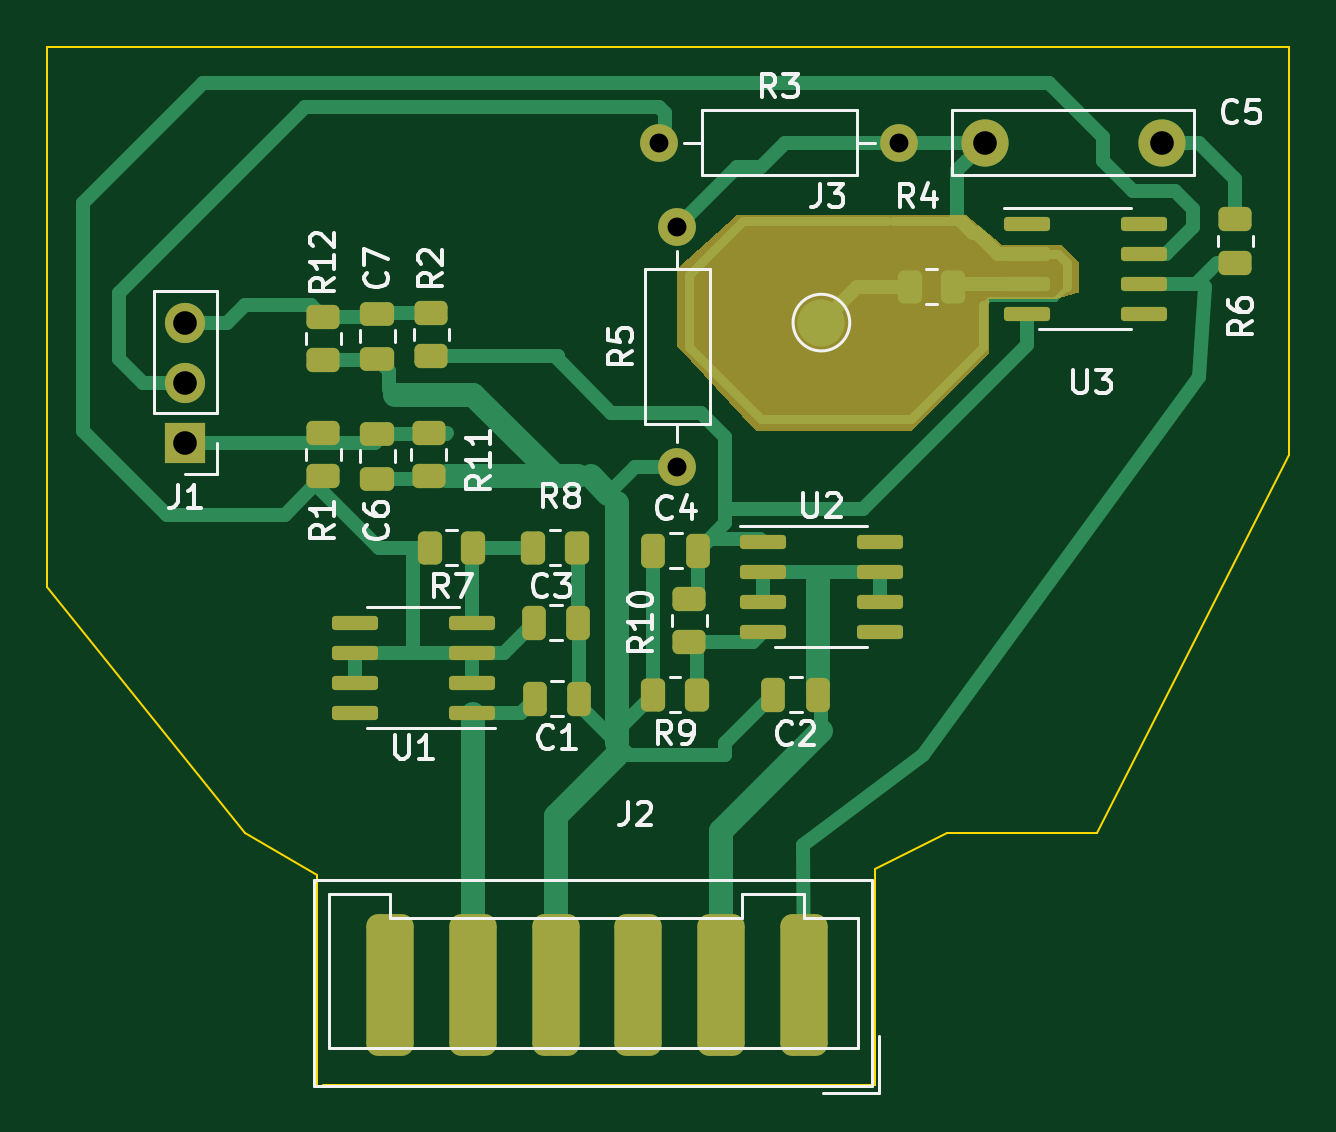
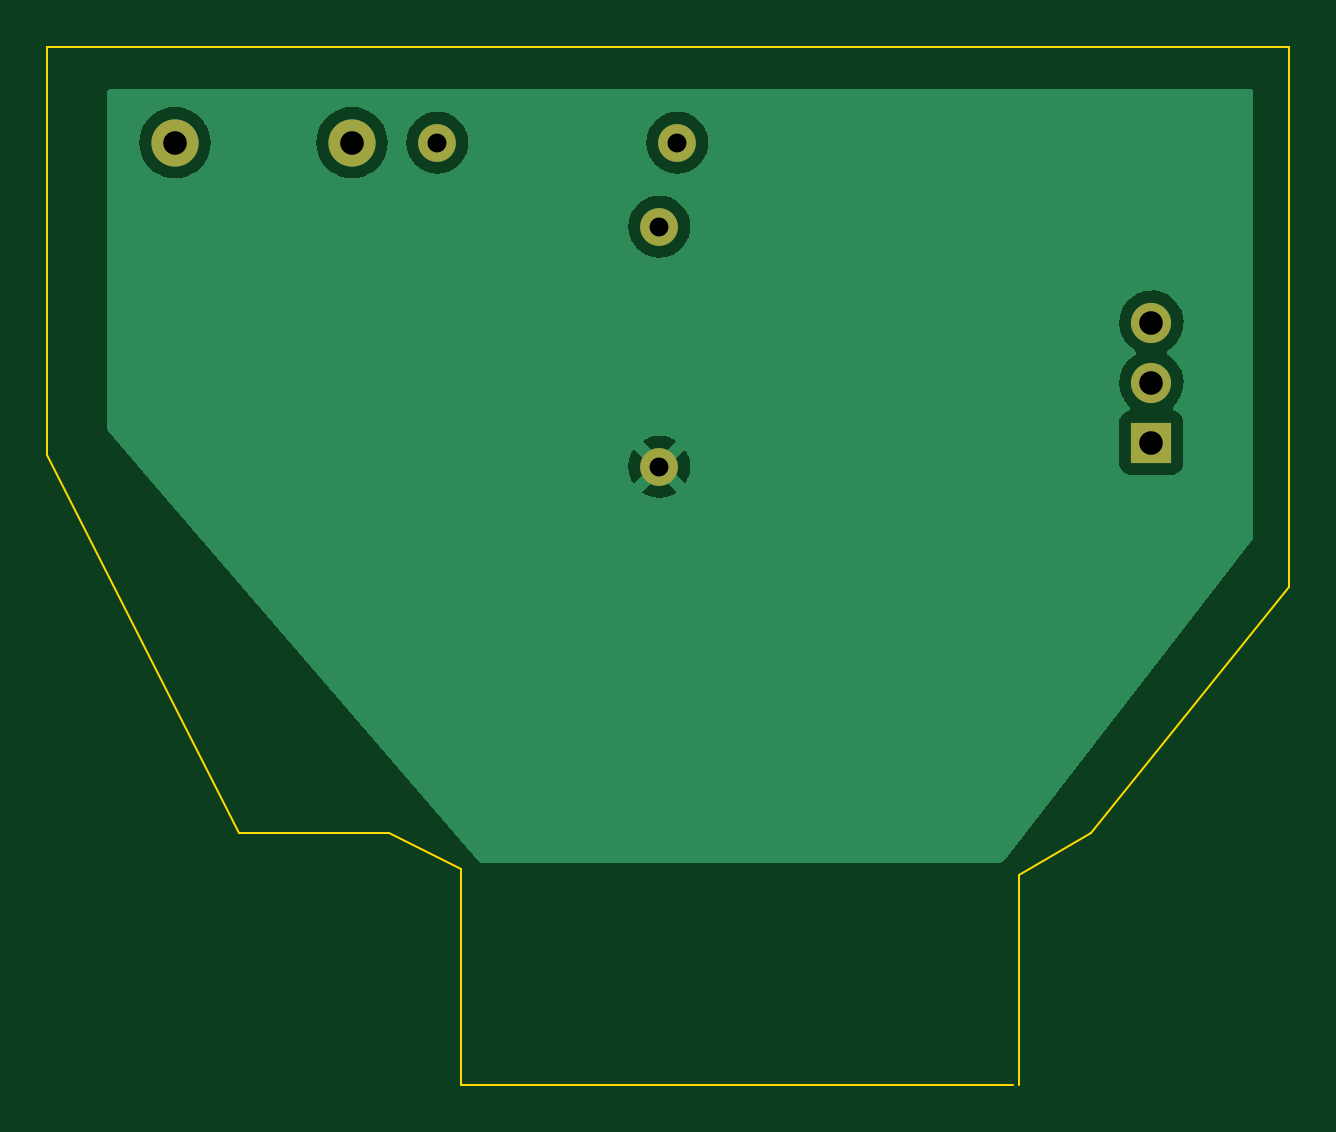
Circuit board: 9 layer files. Board 52.6 x 43.9 mm.
- bottom_copper: 616_buffer-B_Cu.gbr (21768 bytes)
- bottom_mask: 616_buffer-B_Mask.gbr (967 bytes)
- bottom_silk: 616_buffer-B_Silkscreen.gbr (475 bytes)
- outline: 616_buffer-Edge_Cuts.gbr (1101 bytes)
- top_copper: 616_buffer-F_Cu.gbr (17128 bytes)
- top_mask: 616_buffer-F_Mask.gbr (5905 bytes)
- top_silk: 616_buffer-F_Silkscreen.gbr (23201 bytes)
- drill: 616_buffer-NPTH.drl (287 bytes)
- drill: 616_buffer-PTH.drl (525 bytes)

=== bottom_copper: 616_buffer-B_Cu.gbr (21768 bytes, source omitted) ===
=== bottom_mask: 616_buffer-B_Mask.gbr ===
%TF.GenerationSoftware,KiCad,Pcbnew,(6.0.10)*%
%TF.CreationDate,2023-03-17T15:41:07+01:00*%
%TF.ProjectId,616_buffer,3631365f-6275-4666-9665-722e6b696361,rev?*%
%TF.SameCoordinates,Original*%
%TF.FileFunction,Soldermask,Bot*%
%TF.FilePolarity,Negative*%
%FSLAX46Y46*%
G04 Gerber Fmt 4.6, Leading zero omitted, Abs format (unit mm)*
G04 Created by KiCad (PCBNEW (6.0.10)) date 2023-03-17 15:41:07*
%MOMM*%
%LPD*%
G01*
G04 APERTURE LIST*
%ADD10C,1.600000*%
%ADD11O,1.600000X1.600000*%
%ADD12R,1.700000X1.700000*%
%ADD13O,1.700000X1.700000*%
%ADD14C,2.000000*%
G04 APERTURE END LIST*
D10*
%TO.C,R3*%
X134874000Y-109220000D03*
D11*
X145034000Y-109220000D03*
%TD*%
D10*
%TO.C,R5*%
X135636000Y-122936000D03*
D11*
X135636000Y-112776000D03*
%TD*%
D12*
%TO.C,J1*%
X114808000Y-121920000D03*
D13*
X114808000Y-119380000D03*
X114808000Y-116840000D03*
%TD*%
D14*
%TO.C,C5*%
X156150000Y-109220000D03*
X148650000Y-109220000D03*
%TD*%
M02*

=== bottom_silk: 616_buffer-B_Silkscreen.gbr ===
%TF.GenerationSoftware,KiCad,Pcbnew,(6.0.10)*%
%TF.CreationDate,2023-03-17T15:41:07+01:00*%
%TF.ProjectId,616_buffer,3631365f-6275-4666-9665-722e6b696361,rev?*%
%TF.SameCoordinates,Original*%
%TF.FileFunction,Legend,Bot*%
%TF.FilePolarity,Positive*%
%FSLAX46Y46*%
G04 Gerber Fmt 4.6, Leading zero omitted, Abs format (unit mm)*
G04 Created by KiCad (PCBNEW (6.0.10)) date 2023-03-17 15:41:07*
%MOMM*%
%LPD*%
G01*
G04 APERTURE LIST*
G04 APERTURE END LIST*
M02*

=== outline: 616_buffer-Edge_Cuts.gbr ===
%TF.GenerationSoftware,KiCad,Pcbnew,(6.0.10)*%
%TF.CreationDate,2023-03-17T15:41:07+01:00*%
%TF.ProjectId,616_buffer,3631365f-6275-4666-9665-722e6b696361,rev?*%
%TF.SameCoordinates,Original*%
%TF.FileFunction,Profile,NP*%
%FSLAX46Y46*%
G04 Gerber Fmt 4.6, Leading zero omitted, Abs format (unit mm)*
G04 Created by KiCad (PCBNEW (6.0.10)) date 2023-03-17 15:41:07*
%MOMM*%
%LPD*%
G01*
G04 APERTURE LIST*
%TA.AperFunction,Profile*%
%ADD10C,0.100000*%
%TD*%
G04 APERTURE END LIST*
D10*
X120396000Y-140208000D02*
X120396000Y-149098000D01*
X117348000Y-138430000D02*
X120396000Y-140208000D01*
X108966000Y-128016000D02*
X117348000Y-138430000D01*
X108966000Y-105156000D02*
X108966000Y-128016000D01*
X161544000Y-105156000D02*
X108966000Y-105156000D01*
X161544000Y-122428000D02*
X161544000Y-105156000D01*
X153416000Y-138430000D02*
X161544000Y-122428000D01*
X147066000Y-138430000D02*
X153416000Y-138430000D01*
X144018000Y-139954000D02*
X147066000Y-138430000D01*
X144018000Y-149098000D02*
X144018000Y-139954000D01*
X120650000Y-149098000D02*
X144018000Y-149098000D01*
M02*

=== top_copper: 616_buffer-F_Cu.gbr (17128 bytes, source omitted) ===
=== top_mask: 616_buffer-F_Mask.gbr ===
%TF.GenerationSoftware,KiCad,Pcbnew,(6.0.10)*%
%TF.CreationDate,2023-03-17T15:41:07+01:00*%
%TF.ProjectId,616_buffer,3631365f-6275-4666-9665-722e6b696361,rev?*%
%TF.SameCoordinates,Original*%
%TF.FileFunction,Soldermask,Top*%
%TF.FilePolarity,Negative*%
%FSLAX46Y46*%
G04 Gerber Fmt 4.6, Leading zero omitted, Abs format (unit mm)*
G04 Created by KiCad (PCBNEW (6.0.10)) date 2023-03-17 15:41:07*
%MOMM*%
%LPD*%
G01*
G04 APERTURE LIST*
G04 Aperture macros list*
%AMRoundRect*
0 Rectangle with rounded corners*
0 $1 Rounding radius*
0 $2 $3 $4 $5 $6 $7 $8 $9 X,Y pos of 4 corners*
0 Add a 4 corners polygon primitive as box body*
4,1,4,$2,$3,$4,$5,$6,$7,$8,$9,$2,$3,0*
0 Add four circle primitives for the rounded corners*
1,1,$1+$1,$2,$3*
1,1,$1+$1,$4,$5*
1,1,$1+$1,$6,$7*
1,1,$1+$1,$8,$9*
0 Add four rect primitives between the rounded corners*
20,1,$1+$1,$2,$3,$4,$5,0*
20,1,$1+$1,$4,$5,$6,$7,0*
20,1,$1+$1,$6,$7,$8,$9,0*
20,1,$1+$1,$8,$9,$2,$3,0*%
G04 Aperture macros list end*
%ADD10C,2.000000*%
%ADD11C,1.600000*%
%ADD12O,1.600000X1.600000*%
%ADD13RoundRect,0.250000X0.250000X0.475000X-0.250000X0.475000X-0.250000X-0.475000X0.250000X-0.475000X0*%
%ADD14RoundRect,0.250000X-0.450000X0.262500X-0.450000X-0.262500X0.450000X-0.262500X0.450000X0.262500X0*%
%ADD15RoundRect,0.250000X-0.475000X0.250000X-0.475000X-0.250000X0.475000X-0.250000X0.475000X0.250000X0*%
%ADD16RoundRect,0.250000X0.450000X-0.262500X0.450000X0.262500X-0.450000X0.262500X-0.450000X-0.262500X0*%
%ADD17RoundRect,0.150000X-0.825000X-0.150000X0.825000X-0.150000X0.825000X0.150000X-0.825000X0.150000X0*%
%ADD18RoundRect,0.250000X0.475000X-0.250000X0.475000X0.250000X-0.475000X0.250000X-0.475000X-0.250000X0*%
%ADD19RoundRect,0.250000X0.262500X0.450000X-0.262500X0.450000X-0.262500X-0.450000X0.262500X-0.450000X0*%
%ADD20RoundRect,0.250000X-0.262500X-0.450000X0.262500X-0.450000X0.262500X0.450000X-0.262500X0.450000X0*%
%ADD21RoundRect,0.500000X0.500000X2.500000X-0.500000X2.500000X-0.500000X-2.500000X0.500000X-2.500000X0*%
%ADD22R,1.700000X1.700000*%
%ADD23O,1.700000X1.700000*%
%ADD24RoundRect,0.150000X0.825000X0.150000X-0.825000X0.150000X-0.825000X-0.150000X0.825000X-0.150000X0*%
G04 APERTURE END LIST*
D10*
%TO.C,J3*%
X141732000Y-116840000D03*
%TD*%
D11*
%TO.C,R3*%
X134874000Y-109220000D03*
D12*
X145034000Y-109220000D03*
%TD*%
D13*
%TO.C,C2*%
X141600000Y-132588000D03*
X139700000Y-132588000D03*
%TD*%
D14*
%TO.C,R1*%
X120650000Y-121515500D03*
X120650000Y-123340500D03*
%TD*%
D15*
%TO.C,C7*%
X122936000Y-116464000D03*
X122936000Y-118364000D03*
%TD*%
D16*
%TO.C,R6*%
X159258000Y-114300000D03*
X159258000Y-112475000D03*
%TD*%
D11*
%TO.C,R5*%
X135636000Y-122936000D03*
D12*
X135636000Y-112776000D03*
%TD*%
D14*
%TO.C,R12*%
X120650000Y-116586000D03*
X120650000Y-118411000D03*
%TD*%
D17*
%TO.C,U3*%
X150433000Y-112649000D03*
X150433000Y-113919000D03*
X150433000Y-115189000D03*
X150433000Y-116459000D03*
X155383000Y-116459000D03*
X155383000Y-115189000D03*
X155383000Y-113919000D03*
X155383000Y-112649000D03*
%TD*%
D14*
%TO.C,R10*%
X136144000Y-128524000D03*
X136144000Y-130349000D03*
%TD*%
D18*
%TO.C,C6*%
X122936000Y-123444000D03*
X122936000Y-121544000D03*
%TD*%
D19*
%TO.C,R8*%
X131365000Y-126365000D03*
X129540000Y-126365000D03*
%TD*%
%TO.C,R7*%
X127000000Y-126365000D03*
X125175000Y-126365000D03*
%TD*%
D20*
%TO.C,R4*%
X145495000Y-115316000D03*
X147320000Y-115316000D03*
%TD*%
D13*
%TO.C,C3*%
X131445000Y-129540000D03*
X129545000Y-129540000D03*
%TD*%
%TO.C,C1*%
X131491252Y-132753748D03*
X129591252Y-132753748D03*
%TD*%
D21*
%TO.C,J2*%
X140980000Y-144880000D03*
X137480000Y-144880000D03*
X133980000Y-144880000D03*
X130480000Y-144880000D03*
X126980000Y-144880000D03*
X123480000Y-144880000D03*
%TD*%
D16*
%TO.C,R2*%
X125222000Y-118260500D03*
X125222000Y-116435500D03*
%TD*%
D17*
%TO.C,U2*%
X139257000Y-126111000D03*
X139257000Y-127381000D03*
X139257000Y-128651000D03*
X139257000Y-129921000D03*
X144207000Y-129921000D03*
X144207000Y-128651000D03*
X144207000Y-127381000D03*
X144207000Y-126111000D03*
%TD*%
D22*
%TO.C,J1*%
X114808000Y-121920000D03*
D23*
X114808000Y-119380000D03*
X114808000Y-116840000D03*
%TD*%
D16*
%TO.C,R11*%
X125105000Y-123340500D03*
X125105000Y-121515500D03*
%TD*%
D19*
%TO.C,R9*%
X136445000Y-132588000D03*
X134620000Y-132588000D03*
%TD*%
D24*
%TO.C,U1*%
X126935000Y-133350000D03*
X126935000Y-132080000D03*
X126935000Y-130810000D03*
X126935000Y-129540000D03*
X121985000Y-129540000D03*
X121985000Y-130810000D03*
X121985000Y-132080000D03*
X121985000Y-133350000D03*
%TD*%
D13*
%TO.C,C4*%
X136520000Y-126492000D03*
X134620000Y-126492000D03*
%TD*%
D10*
%TO.C,C5*%
X156150000Y-109220000D03*
X148650000Y-109220000D03*
%TD*%
G36*
X147850503Y-112288002D02*
G01*
X147863045Y-112297204D01*
X149338084Y-113526404D01*
X149364828Y-113538000D01*
X151839810Y-113538000D01*
X151907931Y-113558002D01*
X151928905Y-113574905D01*
X152617095Y-114263095D01*
X152651121Y-114325407D01*
X152654000Y-114352190D01*
X152654000Y-115471622D01*
X152633998Y-115539743D01*
X152580342Y-115586236D01*
X152558560Y-115593860D01*
X151653049Y-115820238D01*
X151622489Y-115824000D01*
X148862115Y-115824000D01*
X148846876Y-115828475D01*
X148845671Y-115829865D01*
X148844000Y-115837548D01*
X148844000Y-118057810D01*
X148823998Y-118125931D01*
X148807095Y-118146905D01*
X145578905Y-121375095D01*
X145516593Y-121409121D01*
X145489810Y-121412000D01*
X138992945Y-121412000D01*
X138924824Y-121391998D01*
X138900613Y-121371737D01*
X135669668Y-117892258D01*
X135637973Y-117828729D01*
X135636000Y-117806521D01*
X135636000Y-114610116D01*
X135656002Y-114541995D01*
X135677710Y-114516461D01*
X138140061Y-112300345D01*
X138204076Y-112269642D01*
X138224351Y-112268000D01*
X147782382Y-112268000D01*
X147850503Y-112288002D01*
G37*
M02*

=== top_silk: 616_buffer-F_Silkscreen.gbr (23201 bytes, source omitted) ===
=== drill: 616_buffer-NPTH.drl ===
M48
; DRILL file {KiCad (6.0.10)} date Fri Mar 17 15:36:11 2023
; FORMAT={-:-/ absolute / inch / decimal}
; #@! TF.CreationDate,2023-03-17T15:36:11+01:00
; #@! TF.GenerationSoftware,Kicad,Pcbnew,(6.0.10)
; #@! TF.FileFunction,NonPlated,1,2,NPTH
FMAT,2
INCH
%
G90
G05
T0
M30

=== drill: 616_buffer-PTH.drl ===
M48
; DRILL file {KiCad (6.0.10)} date Fri Mar 17 15:36:11 2023
; FORMAT={-:-/ absolute / inch / decimal}
; #@! TF.CreationDate,2023-03-17T15:36:11+01:00
; #@! TF.GenerationSoftware,Kicad,Pcbnew,(6.0.10)
; #@! TF.FileFunction,Plated,1,2,PTH
FMAT,2
INCH
; #@! TA.AperFunction,Plated,PTH,ComponentDrill
T1C0.0315
; #@! TA.AperFunction,Plated,PTH,ComponentDrill
T2C0.0394
%
G90
G05
T1
X5.31Y-4.3
X5.34Y-4.44
X5.34Y-4.84
X5.71Y-4.3
T2
X4.52Y-4.6
X4.52Y-4.7
X4.52Y-4.8
X5.8524Y-4.3
X6.1476Y-4.3
T0
M30

